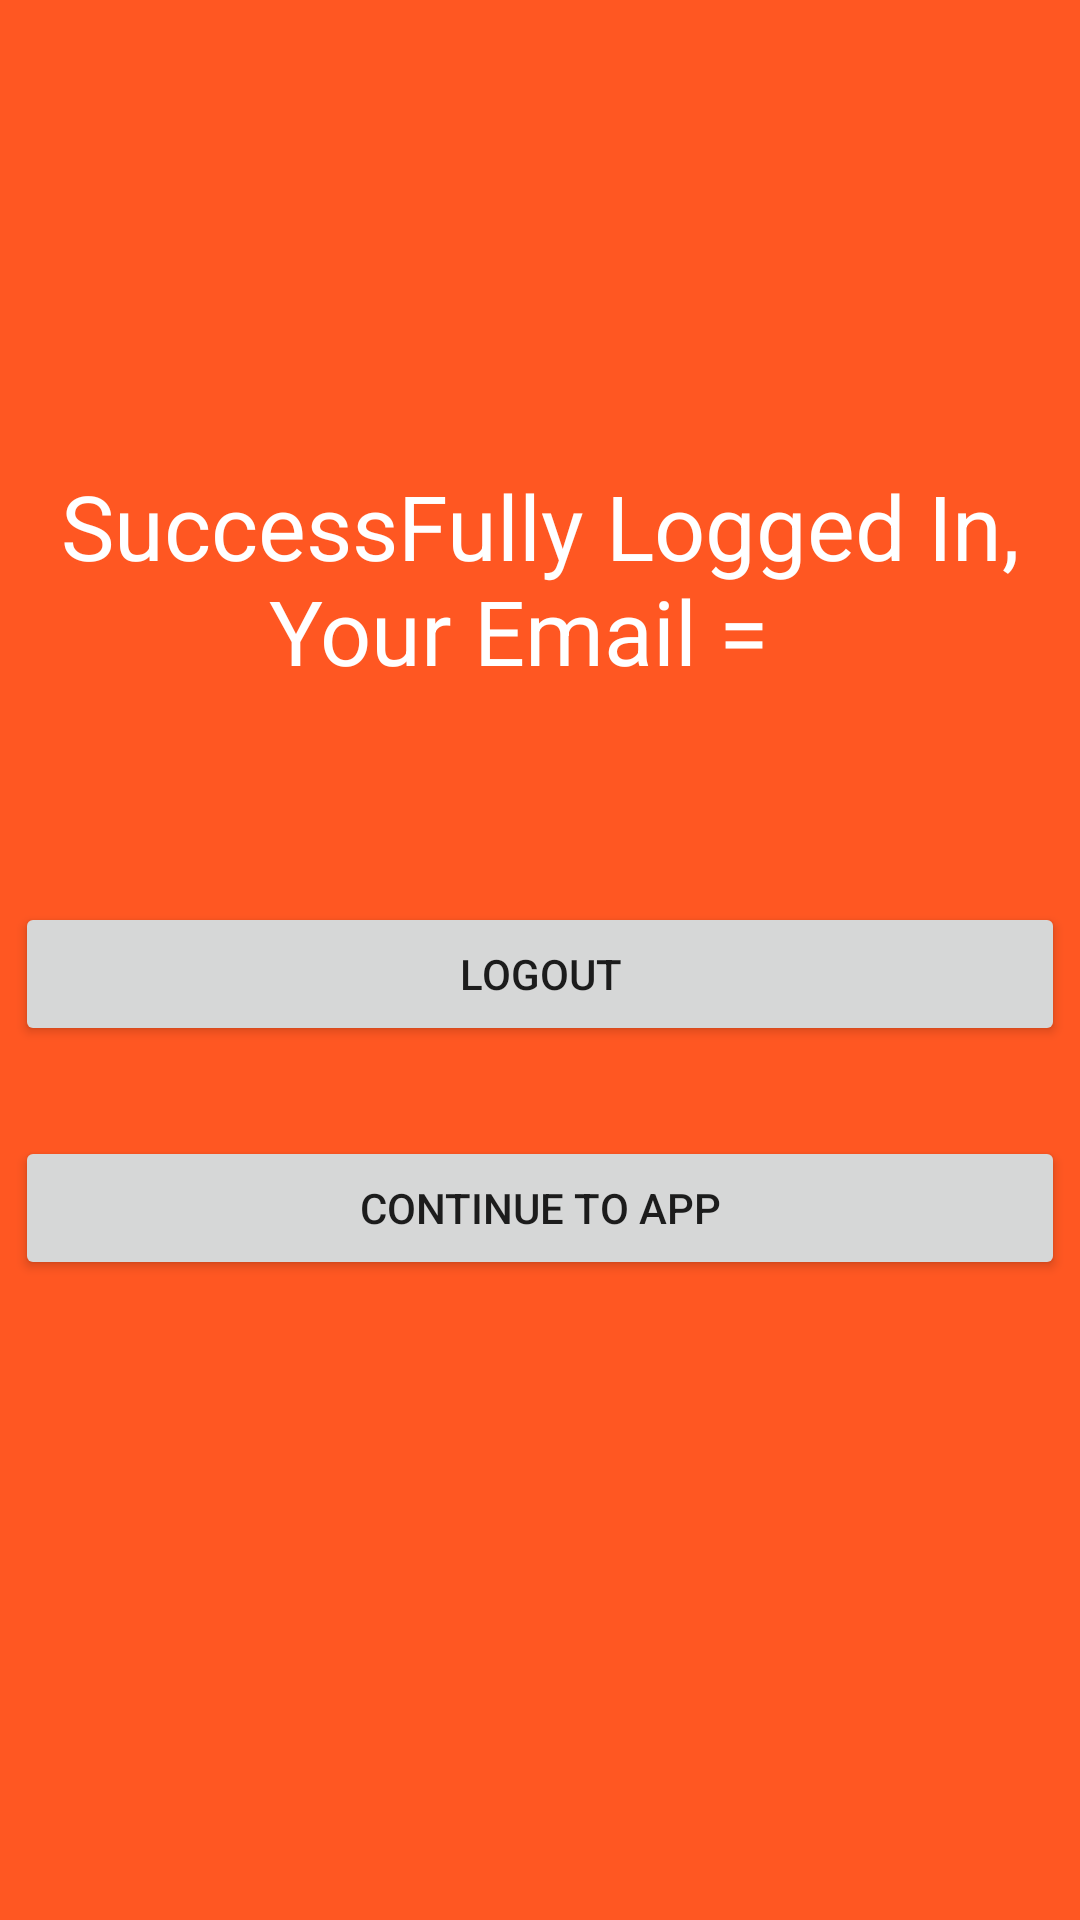

Reconstruct the res/layout file that produces this screen, plus the resources it refers to.
<!-- AndroidManifest.xml: application theme Theme.AppCompat.Light.DarkActionBar -->
<!-- res/layout/activity_dashboard.xml -->
<?xml version="1.0" encoding="utf-8"?>
<RelativeLayout xmlns:android="http://schemas.android.com/apk/res/android"
    xmlns:tools="http://schemas.android.com/tools"
    android:layout_width="match_parent"
    android:layout_height="match_parent"
    android:background="#FF5722"
    android:padding="5dp"
    tools:context="com.example.android.DashboardActivity">

    <TextView
        android:text="SuccessFully Logged In, Your Email =  "
        android:layout_width="wrap_content"
        android:layout_height="wrap_content"
        android:layout_alignParentTop="true"
        android:layout_centerHorizontal="true"
        android:layout_marginTop="150dp"
        android:id="@+id/textView"
        android:textColor="#ffffff"
        android:textSize="30dp"
        android:gravity="center"
        />

    <TextView
        android:text=""
        android:layout_width="wrap_content"
        android:layout_height="wrap_content"
        android:layout_centerHorizontal="true"
        android:id="@+id/EmailShow"
        android:textColor="#ffffff"
        android:textSize="30dp"
        android:gravity="center"
        android:layout_below="@+id/textView"/>

    <Button
        android:layout_marginTop="30dp"
        android:layout_width="fill_parent"
        android:layout_below="@+id/EmailShow"
        android:layout_height="wrap_content"
        android:id="@+id/button"
        android:text="Logout"/>

    <Button
        android:layout_marginTop="30dp"
        android:layout_width="fill_parent"
        android:layout_below="@+id/button"
        android:layout_height="wrap_content"
        android:id="@+id/button1"
        android:text="Continue to app"/>

</RelativeLayout>
<!-- resources referenced by this layout -->
<resources>

</resources>
